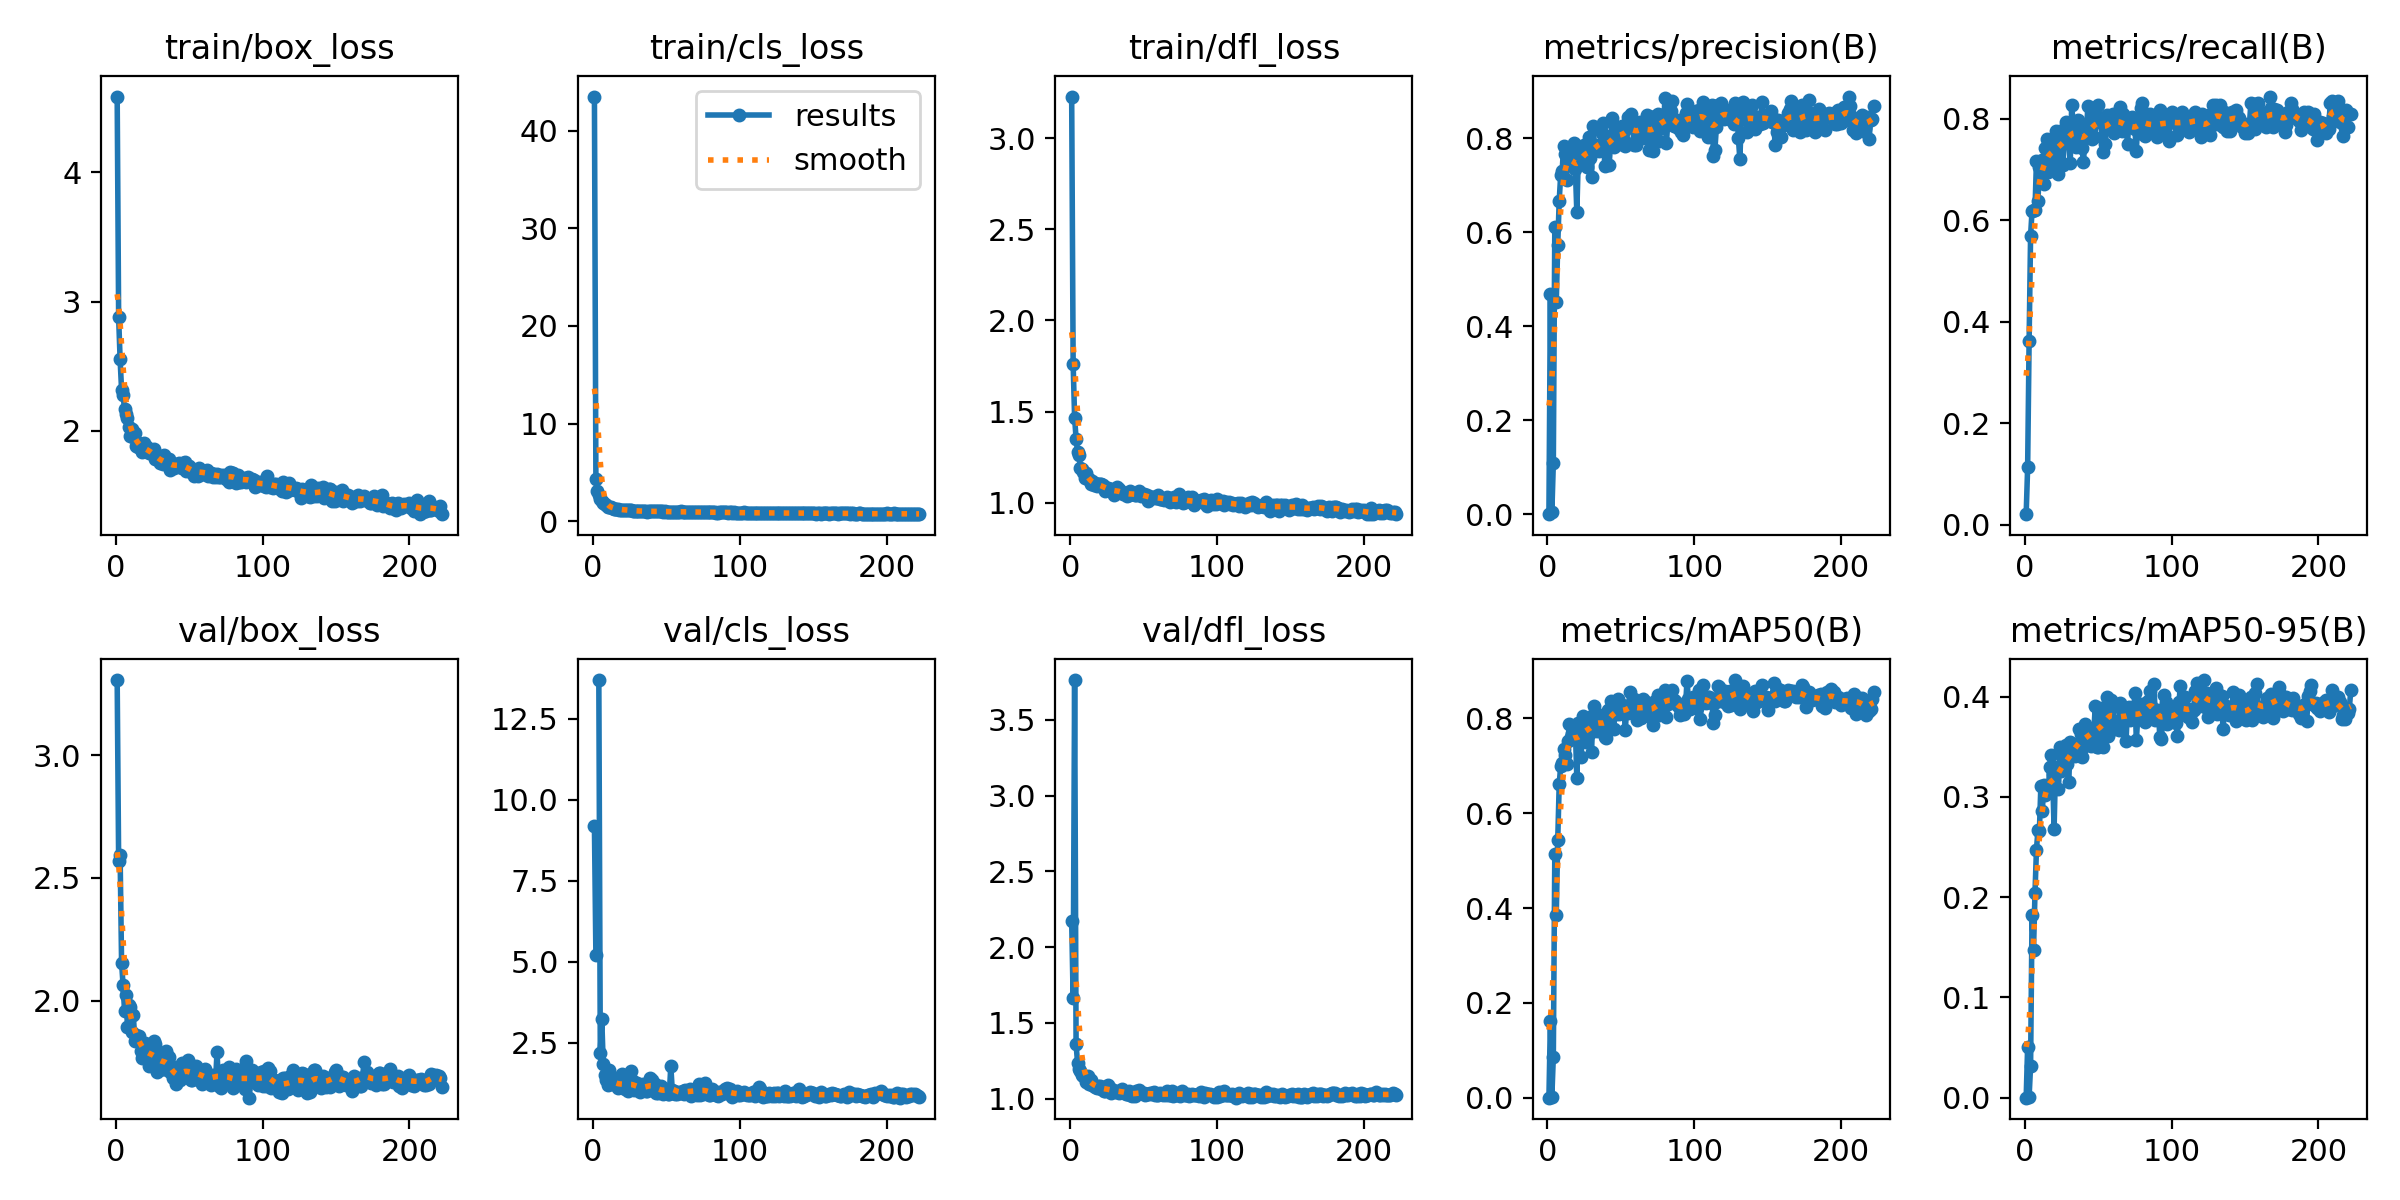

Data behind this chart, as committed beside it:
epoch, time, train/box_loss, train/cls_loss, train/dfl_loss, metrics/precision(B), metrics/recall(B), metrics/mAP50(B), metrics/mAP50-95(B), val/box_loss, val/cls_loss, val/dfl_loss, lr/pg0, lr/pg1, lr/pg2
1, 40.71, 4.588, 43.48, 3.228, 0.0001, 0.0211, 6e-05, 1e-05, 3.308, 9.195, 2.173, 0.0006543, 0.0006543, 0.0006543
2, 79.8, 2.877, 4.331, 1.761, 0.4694, 0.1139, 0.1621, 0.05099, 2.57, 5.21, 1.663, 0.001317, 0.001317, 0.001317
3, 113.5, 2.552, 3.044, 1.467, 0.00379, 0.3629, 0.00246, 0.00097, 2.592, nan, 3.763, 0.001975, 0.001975, 0.001975
4, 154.2, 2.316, 2.653, 1.351, 0.1093, 0.5696, 0.08656, 0.03162, 2.154, 13.69, 1.358, 0.00198, 0.00198, 0.00198
5, 193.9, 2.279, 2.303, 1.28, 0.6119, 0.6187, 0.5139, 0.1827, 2.064, 2.194, 1.239, 0.001974, 0.001974, 0.001974
6, 243, 2.169, 2.034, 1.262, 0.4524, 0.6202, 0.3855, 0.1472, 1.959, 3.245, 1.196, 0.001967, 0.001967, 0.001967
7, 293.4, 2.131, 1.879, 1.19, 0.5734, 0.6202, 0.5431, 0.2041, 2.022, 1.846, 1.185, 0.00196, 0.00196, 0.00196
8, 350.6, 2.1, 1.782, 1.188, 0.6673, 0.7173, 0.6607, 0.2475, 1.892, 1.5, 1.155, 0.001954, 0.001954, 0.001954
9, 408.3, 2.028, 1.675, 1.17, 0.7218, 0.6371, 0.6996, 0.2666, 1.981, 1.346, 1.148, 0.001947, 0.001947, 0.001947
10, 466.1, 1.957, 1.501, 1.137, 0.7302, 0.7046, 0.7053, 0.2662, 1.974, 1.203, 1.151, 0.001941, 0.001941, 0.001941
11, 523.7, 2.014, 1.497, 1.162, 0.7834, 0.6793, 0.7354, 0.3113, 1.872, 1.677, 1.113, 0.001934, 0.001934, 0.001934
12, 581.6, 1.952, 1.417, 1.132, 0.766, 0.7182, 0.7227, 0.2861, 1.941, 1.484, 1.147, 0.001927, 0.001927, 0.001927
13, 639.1, 1.979, 1.364, 1.128, 0.7119, 0.6709, 0.704, 0.3124, 1.835, 1.228, 1.099, 0.001921, 0.001921, 0.001921
14, 696.8, 1.882, 1.289, 1.102, 0.775, 0.7426, 0.753, 0.3019, 1.858, 1.253, 1.123, 0.001914, 0.001914, 0.001914
15, 754.3, 1.871, 1.291, 1.12, 0.7718, 0.7595, 0.7885, 0.3084, 1.838, 1.227, 1.087, 0.001908, 0.001908, 0.001908
16, 792.5, 1.902, 1.261, 1.096, 0.7629, 0.6962, 0.7601, 0.3039, 1.853, 1.26, 1.084, 0.001901, 0.001901, 0.001901
17, 825.5, 1.879, 1.198, 1.107, 0.7591, 0.7578, 0.7697, 0.3299, 1.795, 1.12, 1.079, 0.001894, 0.001894, 0.001894
18, 858.7, 1.833, 1.187, 1.091, 0.7904, 0.73, 0.7806, 0.3424, 1.765, 1.233, 1.073, 0.001888, 0.001888, 0.001888
19, 892.1, 1.902, 1.194, 1.1, 0.735, 0.7257, 0.7759, 0.3227, 1.815, 1.132, 1.083, 0.001881, 0.001881, 0.001881
20, 925.3, 1.84, 1.189, 1.1, 0.6428, 0.7137, 0.6731, 0.2679, 1.828, 1.544, 1.085, 0.001875, 0.001875, 0.001875
21, 958.7, 1.876, 1.195, 1.104, 0.7583, 0.7764, 0.7911, 0.3302, 1.764, 1.175, 1.062, 0.001868, 0.001868, 0.001868
22, 991.8, 1.862, 1.142, 1.096, 0.768, 0.7543, 0.7773, 0.3264, 1.814, 1.073, 1.079, 0.001861, 0.001861, 0.001861
23, 1025, 1.831, 1.137, 1.084, 0.757, 0.692, 0.7177, 0.3077, 1.733, 1.318, 1.048, 0.001855, 0.001855, 0.001855
24, 1059, 1.825, 1.114, 1.065, 0.7661, 0.7764, 0.8059, 0.3495, 1.77, 1.025, 1.048, 0.001848, 0.001848, 0.001848
25, 1092, 1.829, 1.142, 1.082, 0.7868, 0.7722, 0.7875, 0.3257, 1.771, 1.067, 1.06, 0.001842, 0.001842, 0.001842
26, 1126, 1.857, 1.112, 1.081, 0.7812, 0.7089, 0.7494, 0.3286, 1.835, 1.648, 1.092, 0.001835, 0.001835, 0.001835
27, 1159, 1.783, 1.051, 1.064, 0.7386, 0.7595, 0.78, 0.3306, 1.821, 1.33, 1.074, 0.001828, 0.001828, 0.001828
28, 1192, 1.81, 1.077, 1.073, 0.8022, 0.7933, 0.8001, 0.352, 1.707, 1.054, 1.038, 0.001822, 0.001822, 0.001822
29, 1226, 1.791, 1.089, 1.07, 0.7579, 0.7553, 0.7689, 0.3325, 1.732, 1.11, 1.056, 0.001815, 0.001815, 0.001815
30, 1259, 1.75, 1.04, 1.043, 0.7175, 0.7553, 0.7291, 0.3151, 1.752, 1.254, 1.052, 0.001809, 0.001809, 0.001809
31, 1292, 1.758, 1.037, 1.058, 0.8261, 0.7131, 0.8073, 0.3545, 1.78, 1.059, 1.046, 0.001802, 0.001802, 0.001802
32, 1325, 1.74, 1.033, 1.086, 0.7753, 0.827, 0.8253, 0.3518, 1.722, 0.9877, 1.052, 0.001795, 0.001795, 0.001795
33, 1358, 1.813, 1.051, 1.073, 0.7858, 0.7895, 0.7888, 0.3444, 1.719, 1.166, 1.037, 0.001789, 0.001789, 0.001789
34, 1389, 1.743, 1.011, 1.065, 0.7824, 0.774, 0.7742, 0.3409, 1.793, 1.225, 1.046, 0.001782, 0.001782, 0.001782
35, 1417, 1.759, 1.011, 1.059, 0.7726, 0.7453, 0.7806, 0.3522, 1.776, 1.208, 1.064, 0.001776, 0.001776, 0.001776
36, 1445, 1.783, 1.043, 1.047, 0.7864, 0.7975, 0.8033, 0.3494, 1.771, 1.002, 1.044, 0.001769, 0.001769, 0.001769
37, 1473, 1.699, 0.992, 1.047, 0.8126, 0.789, 0.8079, 0.3674, 1.71, 1.019, 1.047, 0.001762, 0.001762, 0.001762
38, 1501, 1.722, 1.004, 1.048, 0.8324, 0.7546, 0.7951, 0.3631, 1.706, 1.077, 1.034, 0.001756, 0.001756, 0.001756
39, 1529, 1.746, 1.009, 1.038, 0.7416, 0.7426, 0.7613, 0.3397, 1.684, 1.425, 1.028, 0.001749, 0.001749, 0.001749
40, 1557, 1.712, 1.015, 1.044, 0.805, 0.714, 0.7582, 0.3495, 1.729, 1.363, 1.047, 0.001743, 0.001743, 0.001743
41, 1585, 1.728, 1.006, 1.066, 0.7863, 0.7637, 0.8176, 0.3726, 1.659, 1.245, 1.027, 0.001736, 0.001736, 0.001736
42, 1613, 1.744, 1.013, 1.046, 0.744, 0.7724, 0.7764, 0.3584, 1.7, 1.229, 1.021, 0.001729, 0.001729, 0.001729
43, 1641, 1.751, 1.067, 1.047, 0.7899, 0.8247, 0.8361, 0.3601, 1.682, 0.9596, 1.027, 0.001723, 0.001723, 0.001723
44, 1669, 1.723, 1.004, 1.043, 0.8433, 0.7722, 0.8328, 0.3678, 1.677, 0.9478, 1.017, 0.001716, 0.001716, 0.001716
45, 1698, 1.714, 0.9955, 1.044, 0.7811, 0.7806, 0.7769, 0.351, 1.745, 1.089, 1.05, 0.00171, 0.00171, 0.00171
46, 1726, 1.748, 1.013, 1.046, 0.8234, 0.7595, 0.8104, 0.3648, 1.69, 1.157, 1.034, 0.001703, 0.001703, 0.001703
47, 1754, 1.758, 1.046, 1.062, 0.812, 0.7637, 0.8083, 0.3627, 1.738, 1.022, 1.055, 0.001696, 0.001696, 0.001696
48, 1782, 1.691, 0.9818, 1.036, 0.8017, 0.8101, 0.8414, 0.3903, 1.698, 0.9164, 1.038, 0.00169, 0.00169, 0.00169
49, 1811, 1.724, 1.018, 1.042, 0.8069, 0.7935, 0.8099, 0.3496, 1.759, 1.09, 1.037, 0.001683, 0.001683, 0.001683
50, 1839, 1.725, 0.9758, 1.048, 0.7884, 0.827, 0.8129, 0.3501, 1.71, 0.9589, 1.04, 0.001677, 0.001677, 0.001677
51, 1867, 1.682, 0.966, 1.04, 0.8273, 0.8017, 0.8281, 0.3844, 1.677, 0.9258, 1.023, 0.00167, 0.00167, 0.00167
52, 1895, 1.689, 0.9772, 1.04, 0.8177, 0.7975, 0.8267, 0.3887, 1.678, 0.9291, 1.029, 0.001663, 0.001663, 0.001663
53, 1923, 1.646, 0.9672, 1.011, 0.7841, 0.7355, 0.7745, 0.3499, 1.7, 1.792, 1.032, 0.001657, 0.001657, 0.001657
54, 1951, 1.697, 0.9605, 1.03, 0.7907, 0.7968, 0.8253, 0.3694, 1.714, 1.04, 1.038, 0.00165, 0.00165, 0.00165
55, 1979, 1.686, 0.9734, 1.031, 0.8451, 0.751, 0.8114, 0.3709, 1.734, 1.003, 1.028, 0.001644, 0.001644, 0.001644
56, 2007, 1.652, 0.979, 1.03, 0.8378, 0.8066, 0.8558, 0.3993, 1.696, 0.9279, 1.035, 0.001637, 0.001637, 0.001637
57, 2035, 1.71, 0.9766, 1.03, 0.8521, 0.789, 0.819, 0.3606, 1.702, 0.9365, 1.047, 0.00163, 0.00163, 0.00163
58, 2063, 1.696, 0.956, 1.026, 0.8224, 0.7933, 0.8251, 0.391, 1.702, 0.9721, 1.027, 0.001624, 0.001624, 0.001624
59, 2091, 1.662, 0.9377, 1.025, 0.7852, 0.8021, 0.8401, 0.3971, 1.66, 0.9649, 1.022, 0.001617, 0.001617, 0.001617
60, 2119, 1.668, 0.9961, 1.043, 0.7869, 0.8103, 0.822, 0.3916, 1.687, 0.9762, 1.025, 0.001611, 0.001611, 0.001611
... 162 more rows
